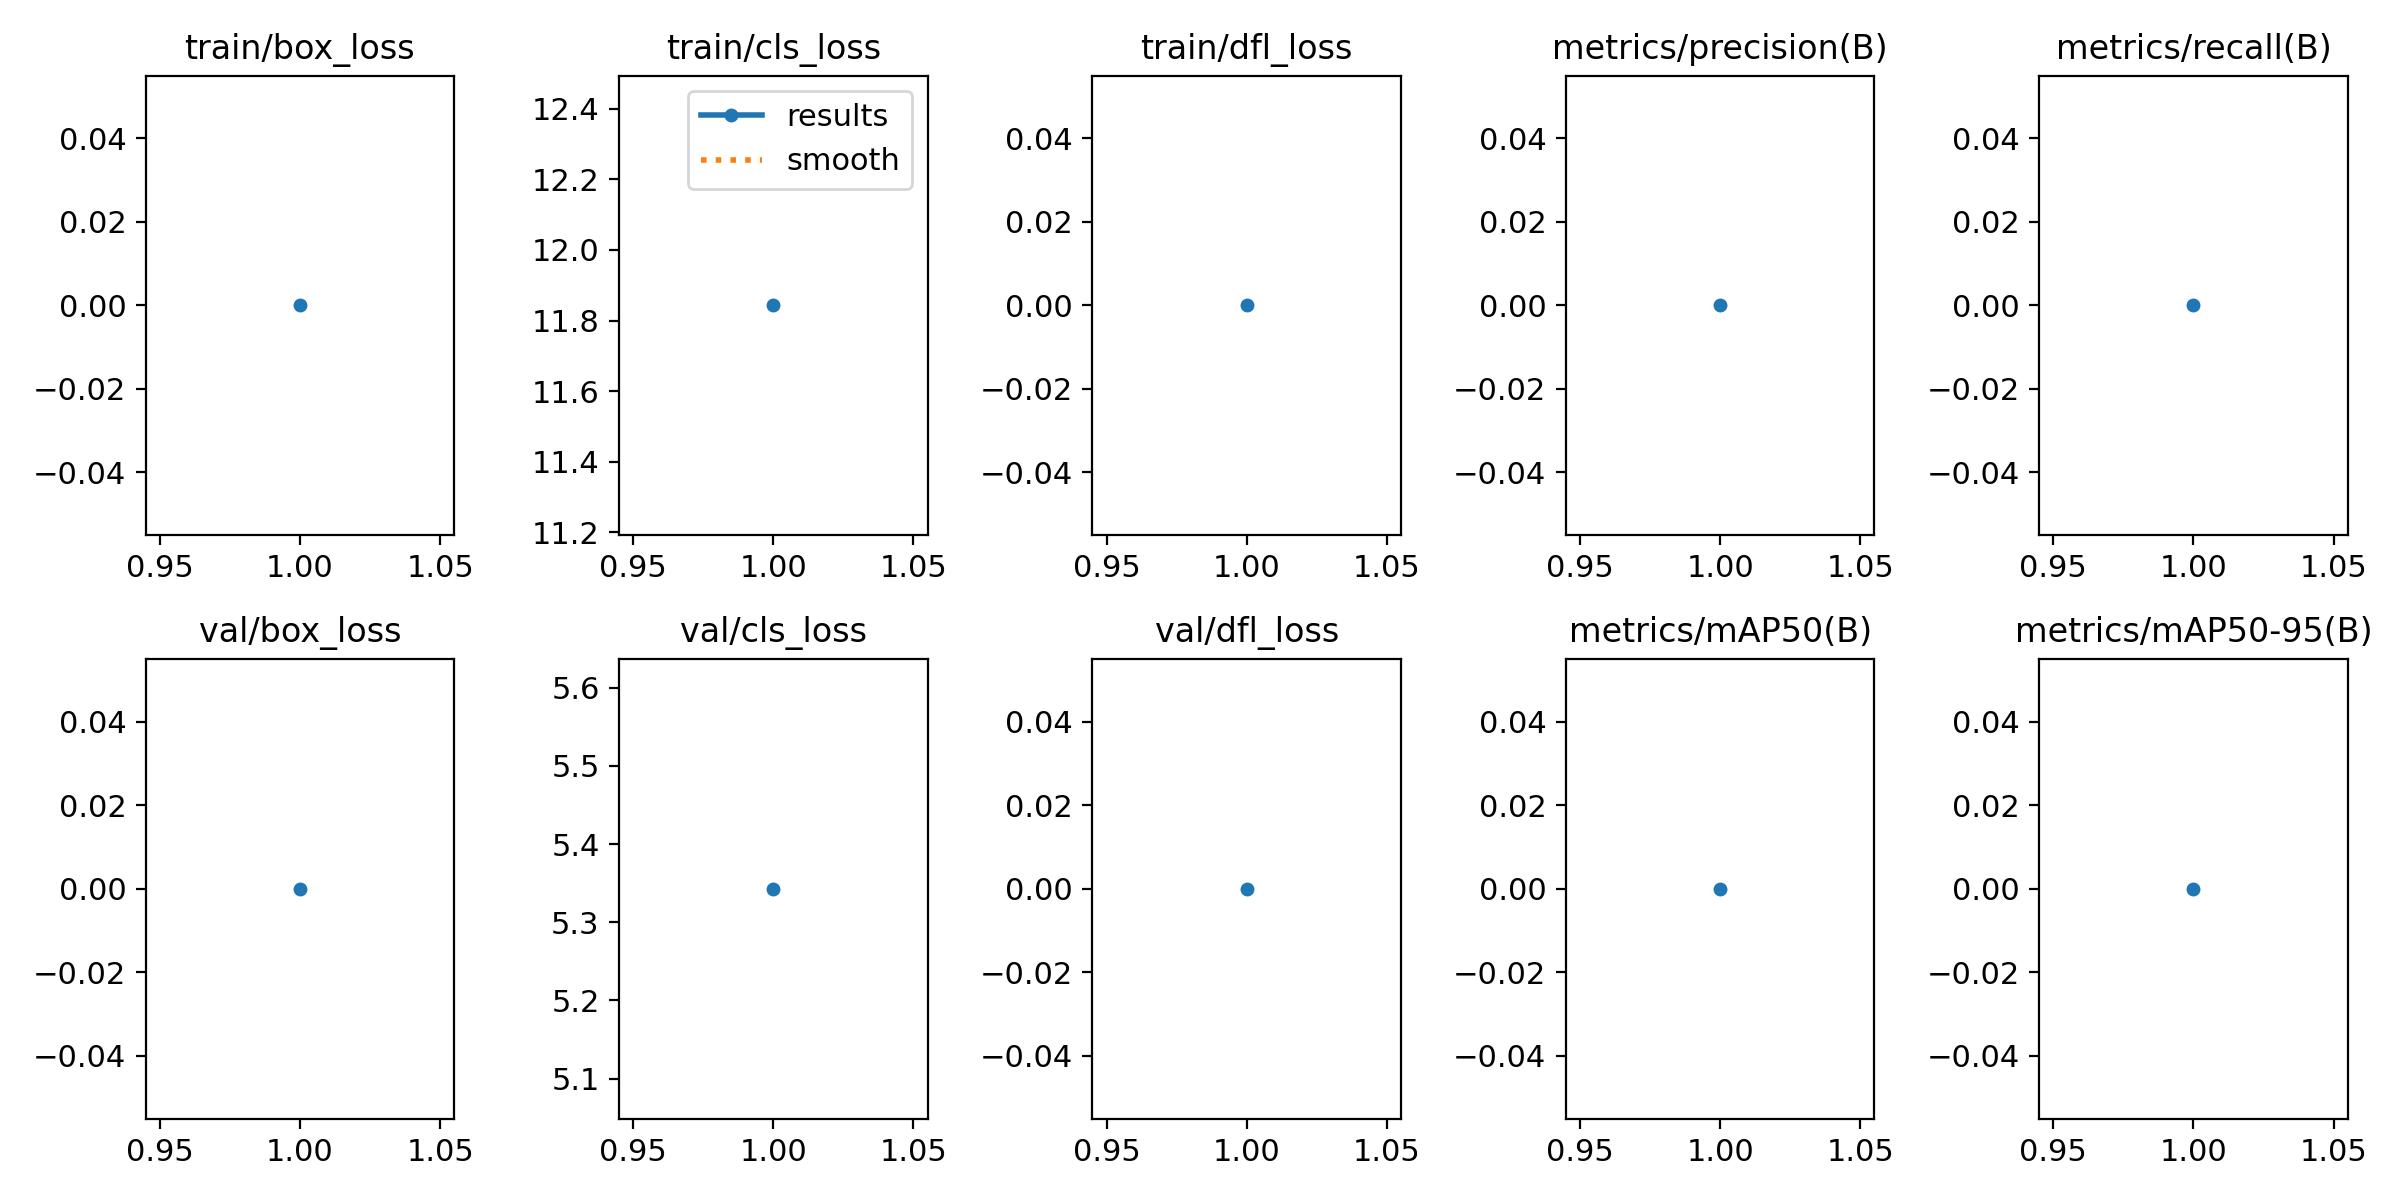

The data file committed next to this chart (first rows):
epoch, train/box_loss, train/cls_loss, train/dfl_loss, metrics/precision(B), metrics/recall(B), metrics/mAP50(B), metrics/mAP50-95(B), val/box_loss, val/cls_loss, val/dfl_loss, lr/pg0, lr/pg1, lr/pg2
1, 0, 11.84, 0, 0, 0, 0, 0, 0, 5.343, 0, 0.0003676, 0.0003676, 0.0003676
